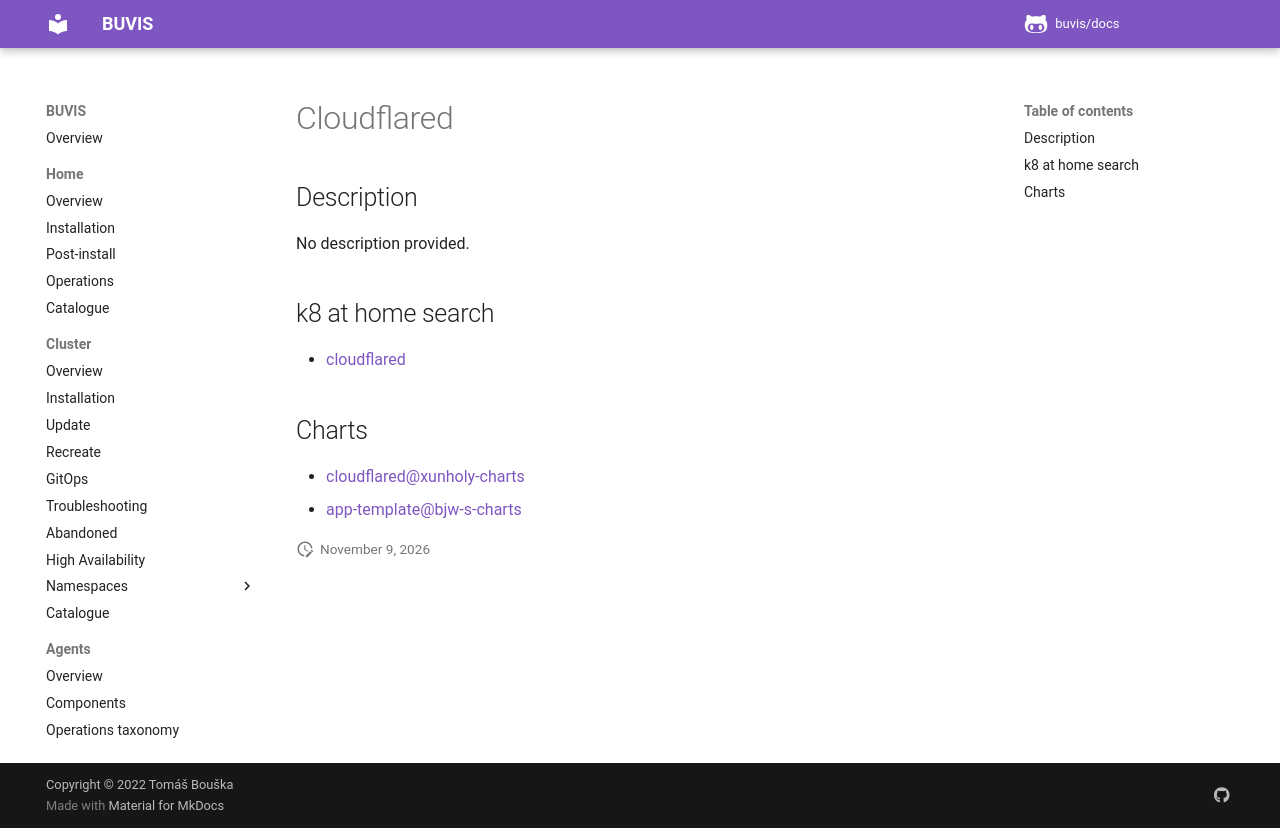

repository: buvis/docs · page: cluster/catalogue/cloudflared/index.html · generator: mkdocs

# Cloudflared

## Description

No description provided.

## k8 at home search

- [cloudflared](https://nanne.dev/k8s-at-home-search/#/cloudflared)

## Charts

- [cloudflared@xunholy-charts](https://xunholy.github.io/charts/)
- [app-template@bjw-s-charts](https://bjw-s.github.io/helm-charts/)
